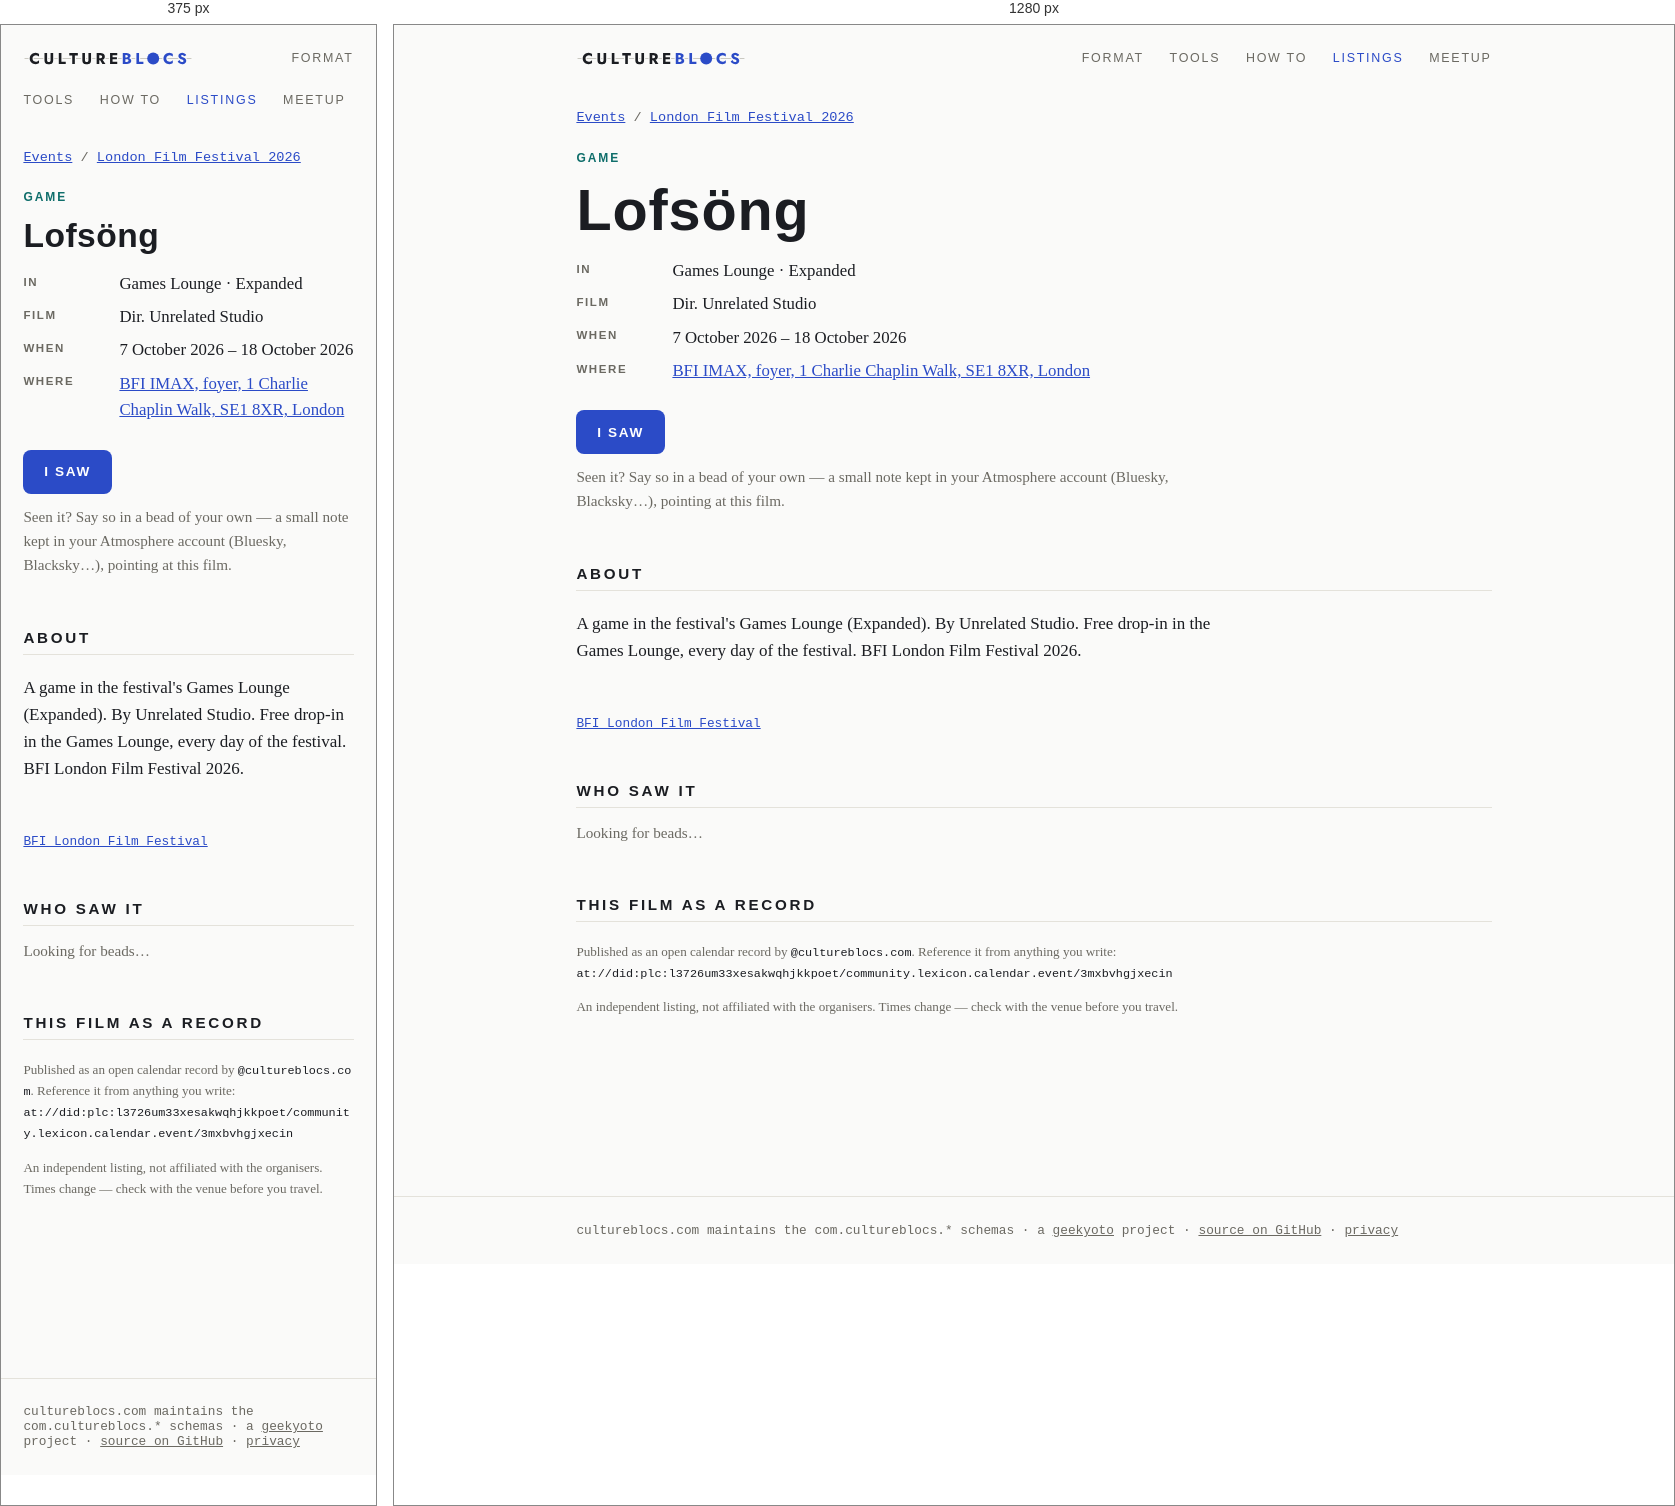
Rendered at 375 px and 1280 px, left to right.

<!-- file: index.html -->
<!doctype html>
<html lang="en">
<head>
<meta charset="utf-8">
<meta name="viewport" content="width=device-width, initial-scale=1">
<title>Lofsöng — London Film Festival 2026 — CultureBlocs</title>
<meta name="description" content="7 October 2026 – 18 October 2026 · BFI IMAX, foyer. A game in the festival&#x27;s Games Lounge (Expanded). By Unrelated Studio. Free drop-in in the Games Lounge, every day of the festival. BFI London Film Festival 2026.">
<link rel="canonical" href="https://www.cultureblocs.com/events/london-film-festival/lofsong/">
<meta property="og:type" content="website">
<meta property="og:site_name" content="CultureBlocs">
<meta property="og:title" content="Lofsöng">
<meta property="og:description" content="7 October 2026 – 18 October 2026 · BFI IMAX, foyer">
<meta property="og:url" content="https://www.cultureblocs.com/events/london-film-festival/lofsong/">
<meta property="og:image" content="https://www.cultureblocs.com/events/london-film-festival/lofsong/og.png">
<meta property="og:image:width" content="1200">
<meta property="og:image:height" content="630">
<meta name="twitter:card" content="summary_large_image">
<link rel="stylesheet" href="/style.css">
<link rel="stylesheet" href="/events/events.css">
</head>
<body>
<nav>
  <a class="mark" href="/">Culture<span>Blocs</span></a>
  <a class="item" href="/lexicons.html">Format</a>
  <a class="item" href="/apps.html">Tools</a>
  <a class="item" href="/howto.html">How to</a>
  <a class="item" href="/events/" aria-current="page">Listings</a>
  <a class="item" href="/meetup.html">Meetup</a>
</nav>
<main>
  <p class="ev-meta"><a href="/events/">Events</a> / <a href="/events/london-film-festival/">London Film Festival 2026</a></p>
  <article class="event-page ev-films">
    <p class="ev-kind">Game</p>
    <div class="hero"><h1>Lofsöng</h1></div>
    <dl class="ev-facts">
      <dt>In</dt><dd>Games Lounge · Expanded</dd><dt>Film</dt><dd>Dir. Unrelated Studio</dd>
      <dt>When</dt><dd>7 October 2026 – 18 October 2026</dd>
      <dt>Where</dt><dd><a href="https://www.openstreetmap.org/search?query=BFI%20IMAX%2C%20foyer%2C%201%20Charlie%20Chaplin%20Walk%2C%20SE1%208XR%2C%20London" rel="noopener">BFI IMAX, foyer, 1 Charlie Chaplin Walk, SE1 8XR, London</a></dd>
    </dl>
    <p><a class="cta" href="/went/?dir=london-film-festival&amp;event=at%3A%2F%2Fdid%3Aplc%3Al3726um33xesakwqhjkkpoet%2Fcommunity.lexicon.calendar.event%2F3mxbvhgjxecin">I saw</a></p>
    <p class="ev-intro">Seen it? Say so in a bead of your own — a small note kept in
    your Atmosphere account (Bluesky, Blacksky…), pointing at this film.</p>
    <section><h2 class="sec">About</h2><p class="ev-desc">A game in the festival&#x27;s Games Lounge (Expanded). By Unrelated Studio. Free drop-in in the Games Lounge, every day of the festival. BFI London Film Festival 2026.</p></section>
    <p class="ev-links"><a href="https://whatson.bfi.org.uk/lff/Online/default.asp?BOparam::WScontent::loadArticle::permalink=games-lounge-lff26" rel="noopener">BFI London Film Festival</a></p>
    <section id="who-went" class="who" data-event="at://did:plc:l3726um33xesakwqhjkkpoet/community.lexicon.calendar.event/3mxbvhgjxecin" data-went="/went/?dir=london-film-festival&amp;event=at%3A%2F%2Fdid%3Aplc%3Al3726um33xesakwqhjkkpoet%2Fcommunity.lexicon.calendar.event%2F3mxbvhgjxecin" data-said="saw it">
      <h2 class="sec">Who saw it</h2>
      <div id="who-items"><p class="ev-intro">Looking for beads…</p></div>
    </section>
    <section>
      <h2 class="sec">This film as a record</h2>
      <p class="ev-ref">Published as an open calendar record by
      <code>@cultureblocs.com</code>. Reference it from anything you write:<br>
      <code>at://did:plc:l3726um33xesakwqhjkkpoet/community.lexicon.calendar.event/3mxbvhgjxecin</code></p>
      <p class="ev-ref">An independent listing, not affiliated with the organisers. Times
      change — check with the venue before you travel.</p>
    </section>
  </article>
</main>
<footer><div class="inner">
  cultureblocs.com maintains the <code>com.cultureblocs.*</code> schemas ·
  a <a href="https://geekyoto.com">geekyoto</a> project ·
  <a href="https://github.com/Geocontrol">source on GitHub</a> ·
  <a href="/privacy.html">privacy</a>
</div></footer>
<script type="module" src="/events/who.js"></script>
</body>
</html>


/* @media block from events.css */
@media (max-width:40rem){
  .chips{flex-wrap:nowrap;overflow-x:auto;scrollbar-width:none;
    margin:0 -1.4rem;padding:0 1.4rem}
  .chips::-webkit-scrollbar{display:none}
  .chip{flex:none}
  .jump{margin:.6rem -1.4rem 0;padding:0 1.4rem .2rem}
  .ev{grid-template-columns:1fr}
  .ev-when{padding-top:0}
  section.day{scroll-margin-top:9rem}
}

/* @media block from events.css */
@media (max-width:40rem){
  .film-find,.film-find input,.film-find select{width:100%}
}